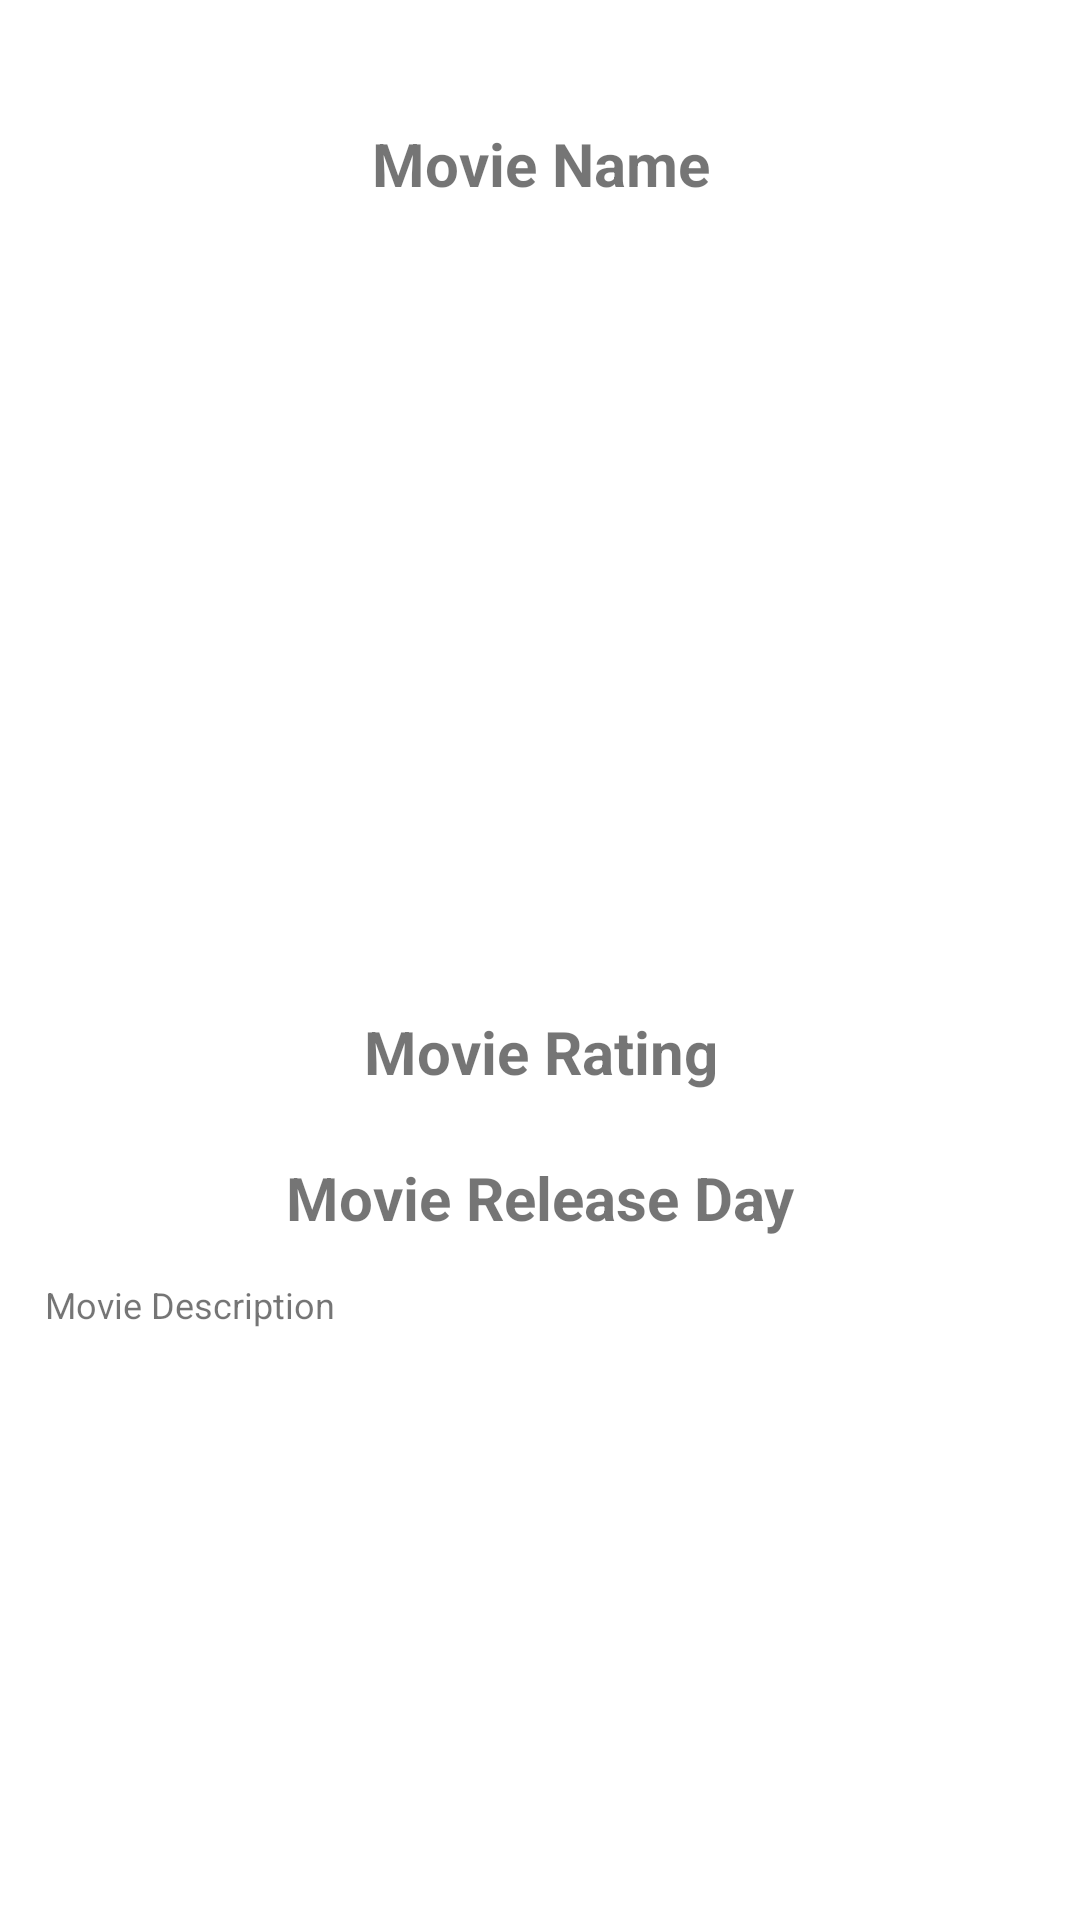

Write the Android layout XML for this screen, with the resource values it uses.
<!-- AndroidManifest.xml: application theme Theme.MOVIEMOVEAPP -->
<!-- res/layout/fragment_second.xml -->
<?xml version="1.0" encoding="utf-8"?>
<androidx.constraintlayout.widget.ConstraintLayout xmlns:android="http://schemas.android.com/apk/res/android"
    xmlns:app="http://schemas.android.com/apk/res-auto"
    xmlns:tools="http://schemas.android.com/tools"
    android:layout_width="match_parent"
    android:layout_height="match_parent"
    tools:context=".SecondFragment">


    <TextView
        android:id="@+id/movie_name"
        android:layout_width="300dp"
        android:layout_height="50dp"
        android:textSize="20sp"
        android:gravity="center"
        android:textStyle="bold"
        android:text="@string/movie_name"
        app:layout_constraintBottom_toBottomOf="parent"
        app:layout_constraintEnd_toEndOf="parent"
        app:layout_constraintStart_toStartOf="parent"
        app:layout_constraintTop_toTopOf="parent"
        app:layout_constraintVertical_bias="0.05" />

    <ImageView
        android:id="@+id/imageView2"
        android:layout_width="300dp"
        android:layout_height="200dp"
        android:gravity="center"
        app:layout_constraintBottom_toBottomOf="parent"
        app:layout_constraintEnd_toEndOf="parent"
        app:layout_constraintStart_toStartOf="parent"
        app:layout_constraintTop_toTopOf="parent"
        app:layout_constraintVertical_bias="0.26"
        tools:src="@tools:sample/avatars" />

    <TextView
        android:id="@+id/movie_rating"
        android:layout_width="300dp"
        android:layout_height="30dp"
        android:textSize="20sp"
        android:gravity="center"
        android:textStyle="bold"
        android:text="@string/movie_rating"
        app:layout_constraintBottom_toBottomOf="parent"
        app:layout_constraintEnd_toEndOf="parent"
        app:layout_constraintStart_toStartOf="parent"
        app:layout_constraintTop_toTopOf="parent"
        app:layout_constraintVertical_bias="0.55" />

    <TextView
        android:id="@+id/movie_release_day"
        android:layout_width="300dp"
        android:layout_height="30dp"
        android:textSize="20sp"
        android:gravity="center"
        android:textStyle="bold"
        android:text="@string/movie_release_day"
        app:layout_constraintBottom_toBottomOf="parent"
        app:layout_constraintEnd_toEndOf="parent"
        app:layout_constraintStart_toStartOf="parent"
        app:layout_constraintTop_toTopOf="parent"
        app:layout_constraintVertical_bias="0.63" />

    <TextView
        android:id="@+id/movie_description"
        android:layout_width="330dp"
        android:layout_height="200dp"
        android:textSize="12sp"
        android:gravity="left"
        android:textStyle="normal"
        android:text="@string/movie_description"
        app:layout_constraintBottom_toBottomOf="parent"
        app:layout_constraintEnd_toEndOf="parent"
        app:layout_constraintStart_toStartOf="parent"
        app:layout_constraintTop_toTopOf="parent"
        app:layout_constraintVertical_bias="0.97" />



</androidx.constraintlayout.widget.ConstraintLayout>
<!-- resources referenced by this layout -->
<resources>
  <string name="movie_description">Movie Description</string>
  <string name="movie_name">Movie Name</string>
  <string name="movie_rating">Movie Rating</string>
  <string name="movie_release_day">Movie Release Day</string>
  <style name="Theme.MOVIEMOVEAPP" parent="Theme.MaterialComponents.DayNight.DarkActionBar">
          
          <item name="colorPrimary">@color/purple_500</item>
          <item name="colorPrimaryVariant">@color/purple_700</item>
          <item name="colorOnPrimary">@color/white</item>
          
          <item name="colorSecondary">@color/teal_200</item>
          <item name="colorSecondaryVariant">@color/teal_700</item>
          <item name="colorOnSecondary">@color/black</item>
          
          <item name="android:statusBarColor" tools:targetApi="l">?attr/colorPrimaryVariant</item>
          
      </style>
  <!-- not gathered from this repository: default colours our renderer supplied (Android Studio template values) -->
  <color name="purple_500">#FF6200EE</color>
  <color name="purple_700">#FF3700B3</color>
  <color name="teal_200">#FF03DAC5</color>
  <color name="teal_700">#FF018786</color>
  <color name="black">#FF000000</color>
  <color name="white">#FFFFFFFF</color>
</resources>
